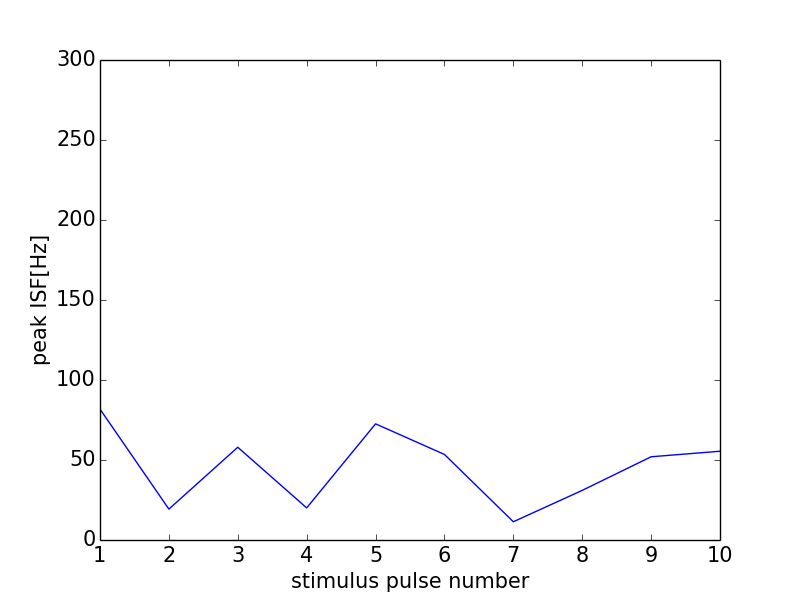

Source data for this figure (header and first rows):
0, 0.0
0, 0
1, 81.8
2, 19.31
3, 57.97
4, 20.06
5, 72.6
6, 53.48
7, 11.4
8, 31.01
9, 52.02
10, 55.48
11, 0
